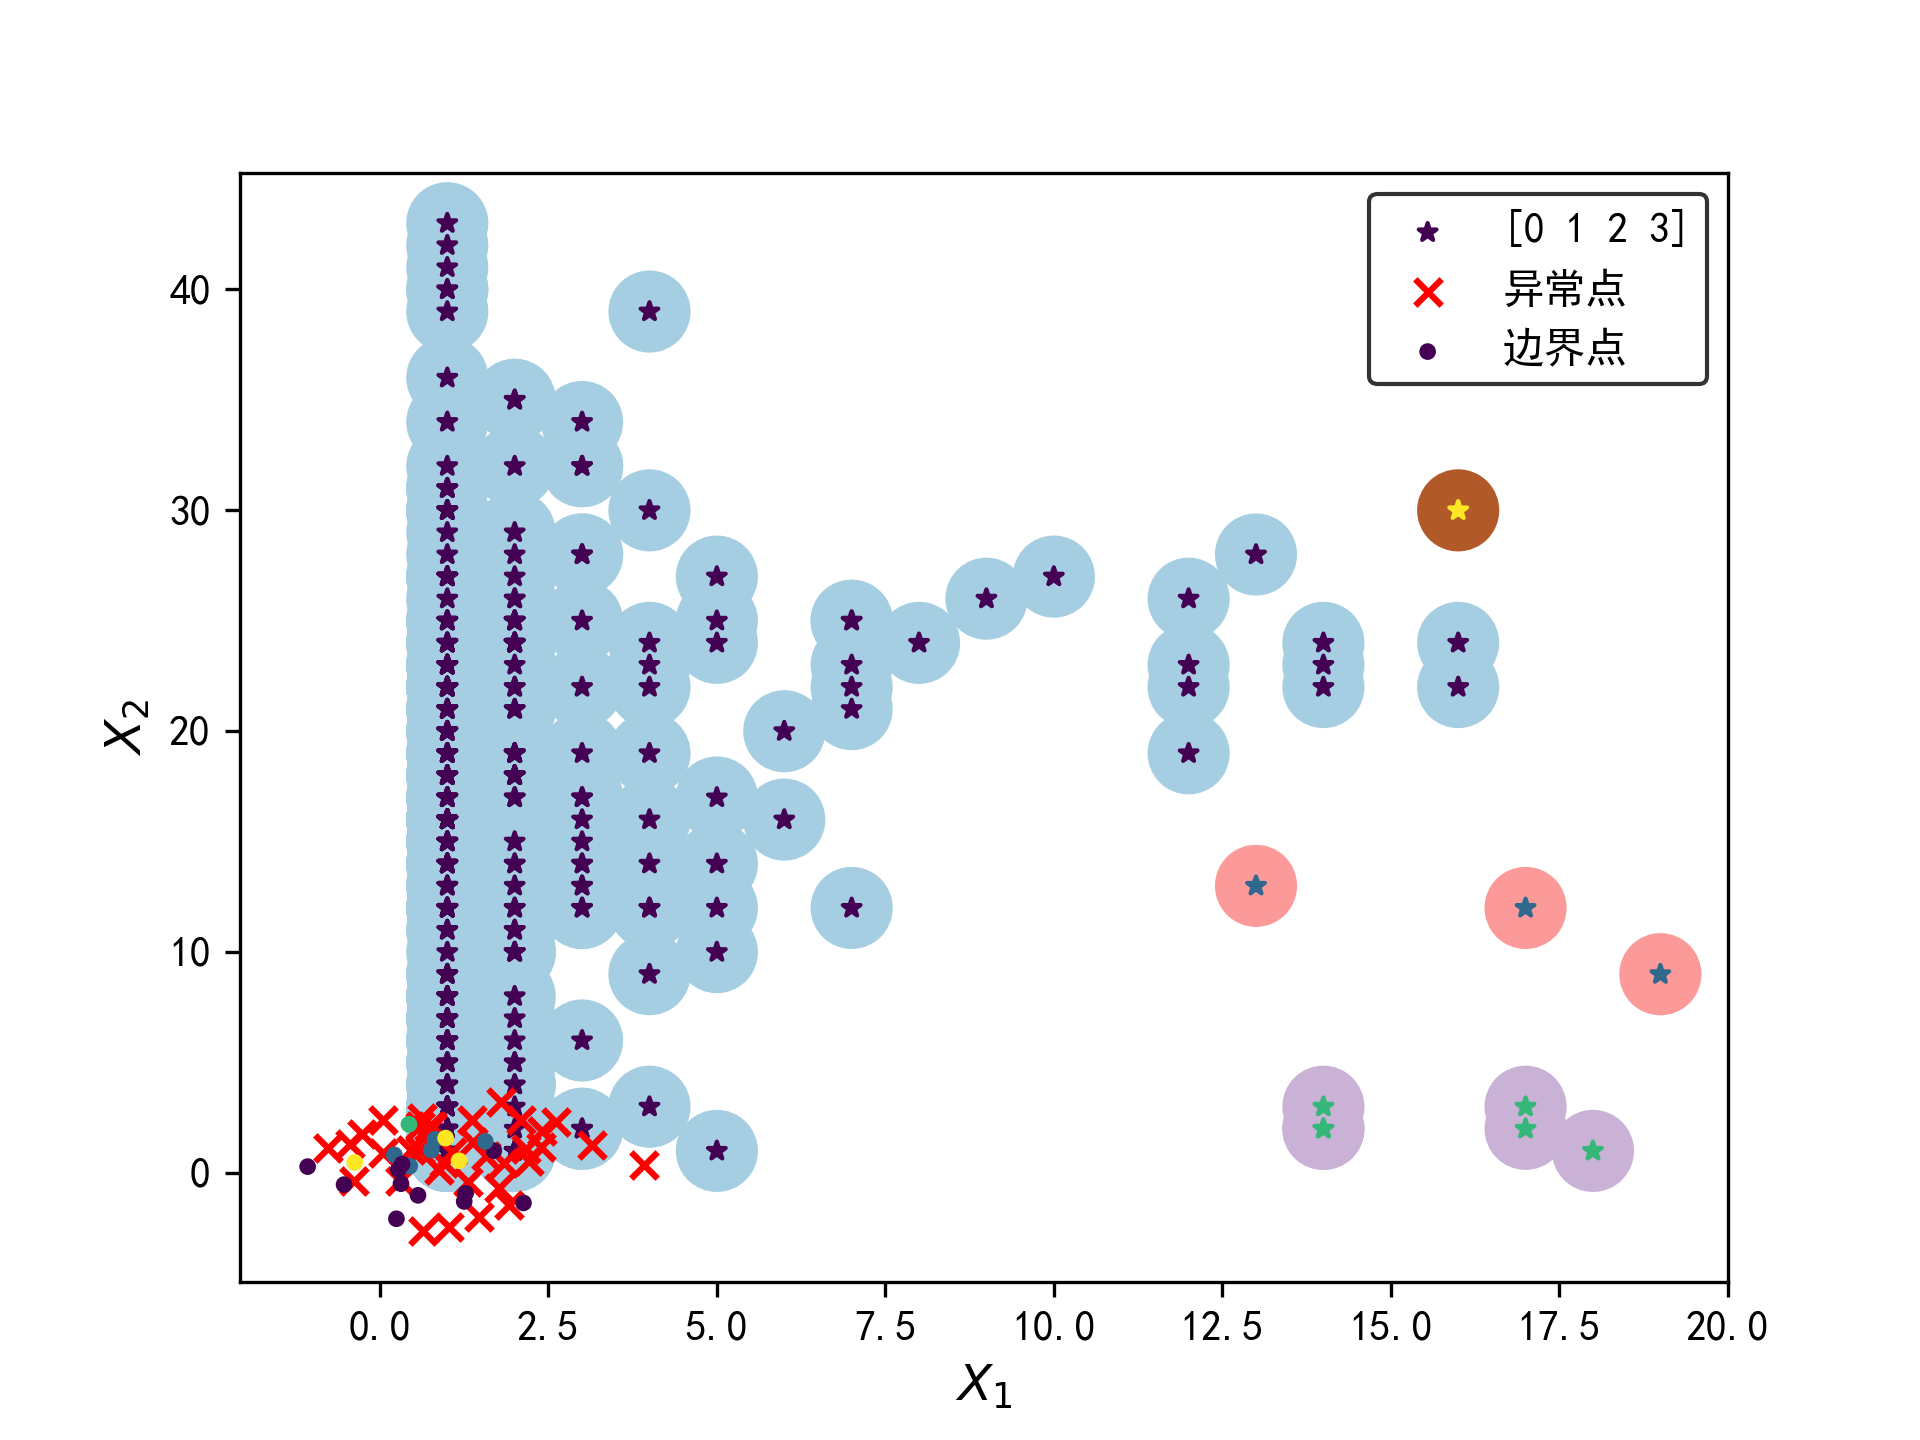

The file beside this chart, header and first rows:
, student_id, normal_at_num, early_at_num, practice_num, score_practice, composite_scores
0, 0, 1, 12, 1, 91, 31.3
1, 1, 12, 19, 6, 20, 15.3
2, 2, 19, 9, 5, 34, 17.7
3, 3, 9, 26, 7, 54, 27.2
4, 4, 2, 10, 5, 44, 17.6
5, 5, 26, 17, 6, 26, 19.3
6, 6, 1, 16, 3, 43, 18.5
7, 7, 1, 17, 2, 27, 13.8
8, 8, 1, 15, 3, 36, 16.1
9, 9, 5, 17, 2, 74, 28.7
10, 10, 10, 9, 7, 87, 32.2
11, 11, 1, 12, 5, 53, 20.7
12, 12, 17, 2, 8, 83, 30.5
13, 13, 1, 16, 6, 45, 19.7
14, 14, 16, 10, 7, 97, 36.7
15, 15, 17, 18, 6, 53, 25.9
16, 16, 2, 1, 6, 19, 7.6
17, 17, 1, 7, 4, 49, 17.8
18, 18, 2, 13, 8, 21, 12.2
19, 19, 1, 6, 6, 95, 31.7
20, 20, 1, 9, 2, 62, 21.9
21, 21, 3, 13, 9, 87, 32.4
22, 22, 3, 14, 6, 83, 30.9
23, 23, 1, 16, 9, 94, 35.0
24, 24, 1, 14, 8, 20, 12.0
25, 25, 1, 11, 3, 33, 14.0
26, 26, 1, 19, 3, 82, 31.1
27, 27, 15, 16, 2, 95, 36.7
28, 28, 2, 1, 7, 12, 5.7
29, 29, 4, 14, 1, 65, 24.7
30, 30, 1, 1, 1, 43, 13.6
31, 31, 17, 16, 7, 31, 18.9
32, 32, 1, 21, 6, 25, 15.2
33, 33, 2, 14, 9, 84, 31.6
34, 34, 9, 17, 3, 10, 10.5
35, 35, 2, 5, 8, 72, 25.1
36, 36, 1, 16, 1, 95, 33.7
37, 37, 1, 13, 1, 23, 11.2
38, 38, 12, 13, 9, 11, 11.4
39, 39, 3, 2, 7, 83, 27.5
40, 40, 2, 17, 4, 90, 33.3
41, 41, 2, 27, 4, 81, 33.6
42, 42, 1, 1, 4, 39, 13.0
43, 43, 2, 19, 6, 25, 14.8
44, 44, 2, 28, 7, 33, 20.1
45, 45, 1, 24, 6, 93, 36.5
46, 46, 16, 22, 9, 22, 18.2
47, 47, 11, 17, 5, 49, 23.0
48, 48, 5, 10, 7, 11, 8.7
49, 49, 1, 1, 7, 12, 5.5
50, 50, 18, 1, 5, 70, 25.9
51, 51, 3, 25, 4, 20, 14.9
52, 52, 1, 22, 7, 53, 24.1
53, 53, 7, 12, 7, 17, 11.5
54, 54, 1, 8, 4, 49, 18.1
55, 55, 13, 13, 9, 50, 23.3
56, 56, 2, 8, 8, 55, 20.9
57, 57, 1, 1, 8, 39, 13.8
58, 58, 2, 14, 8, 30, 15.2
59, 59, 2, 3, 7, 86, 28.5
... 282 more rows
